Run: headless pygame with SDL's dummy video driver; simulated clock (each Clock.tick advances the game by its frame time, no real sleeping); random seed 0; keys injected as events and as key.get_pressed() state; no mouse input.
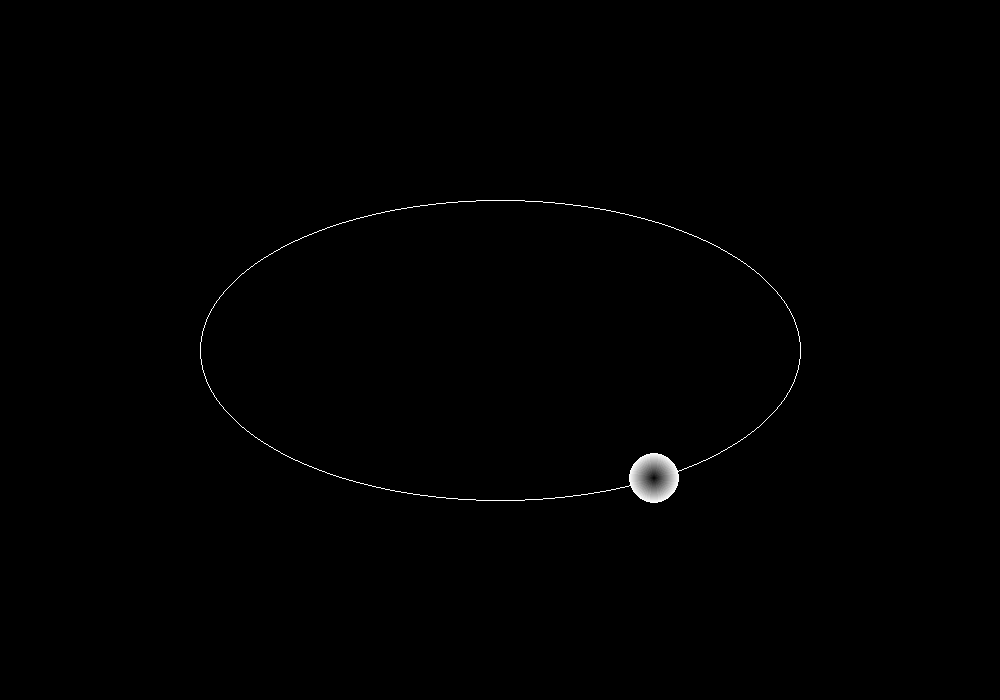
Frame 1 of 4 · flips 1–60 · no input
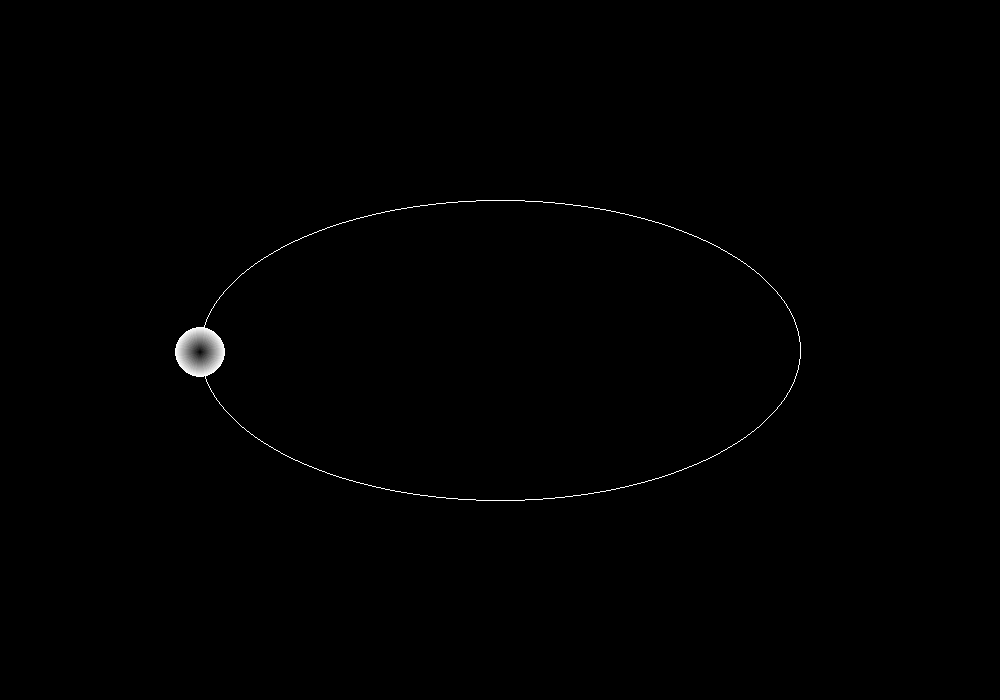
Frame 2 of 4 · flips 61–180 · tapped SPACE, RETURN · held RIGHT (→), D
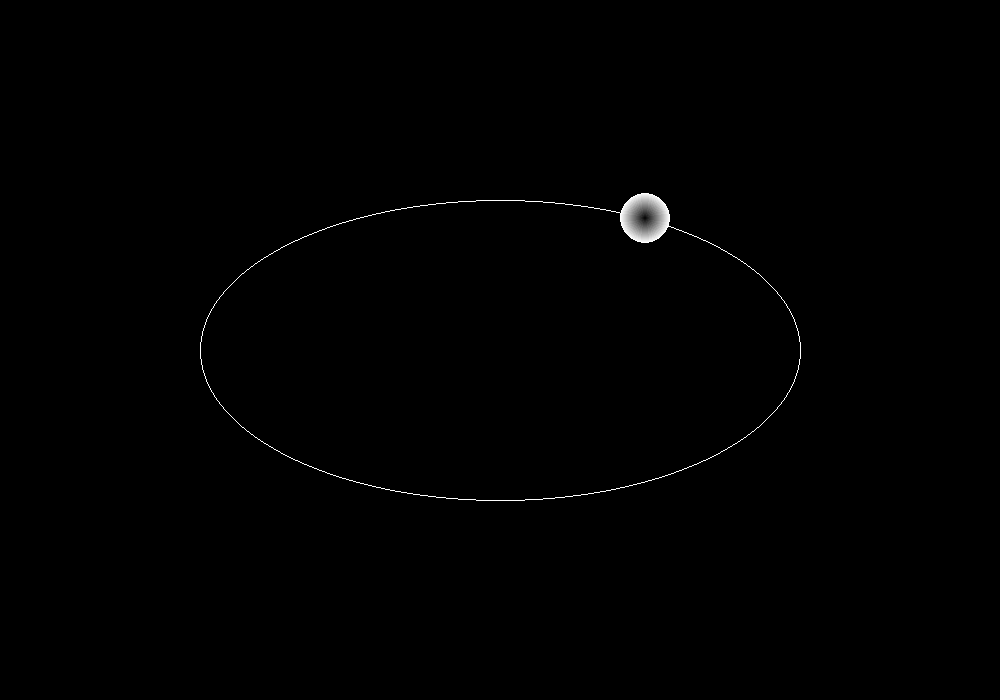
Frame 3 of 4 · flips 181–300 · held DOWN (↓), S
Frame 4 of 4 · flips 301–420 · held LEFT (←), A, UP (↑), W · screen same as frame 1, image omitted

The pygame program that drew these frames:

import pygame, sys, math
pygame.init()

# Constants
WHITE = (255, 255, 255)
BLACK = (0, 0, 0)
WIDTH, HEIGHT = 1000, 700
FPS = 60

# Pygame setup
pygame.display.set_caption("Shaded Sphere Moving on Ellipse")
screen = pygame.display.set_mode((WIDTH, HEIGHT))
clock = pygame.time.Clock()

def draw_ellipse_bla(xc, yc, rx, ry):
    x, y = 0, ry
    p1 = ry**2 - rx**2 * ry + 0.25 * rx**2
    plot_points(xc, yc, x, y)
    
    while 2 * ry**2 * x <= 2 * rx**2 * y:
        if p1 < 0:
            x += 1
            p1 += 2 * ry**2 * x + ry**2
        else:
            x += 1
            y -= 1
            p1 += 2 * ry**2 * x - 2 * rx**2 * y + ry**2
        plot_points(xc, yc, x, y)

    p2 = ry**2 * (x + 0.5)**2 + rx**2 * (y - 1)**2 - rx**2 * ry**2
    while y >= 0:
        if p2 > 0:
            y -= 1
            p2 += -2 * rx**2 * y + rx**2
        else:
            x += 1
            y -= 1
            p2 += 2 * ry**2 * x - 2 * rx**2 * y + rx**2
        plot_points(xc, yc, x, y)

def plot_points(xc, yc, x, y):
    screen.set_at((int(xc + x), int(yc + y)), WHITE)
    screen.set_at((int(xc - x), int(yc + y)), WHITE)
    screen.set_at((int(xc + x), int(yc - y)), WHITE)
    screen.set_at((int(xc - x), int(yc - y)), WHITE)

def draw_sphere_with_concentric_circles(xc, yc, max_radius):
    """
    Simulates a shaded 3D sphere by drawing concentric circles
    with increasing radius and changing brightness (from dark to white).
    """
    for r in range(max_radius, 0, -1):
        # Create a smooth shading from dark grey to white
        shade = int(255 * (r / max_radius))  # fade from dark to light
        color = (shade, shade, shade)
        pygame.draw.circle(screen, color, (int(xc), int(yc)), r)

def main():
    x, y = 500, 350  # center of ellipse
    rx, ry = 300, 150  # ellipse radii
    theta = 0  # initial angle

    while True:
        clock.tick(FPS)
        for event in pygame.event.get():
            if event.type == pygame.QUIT:
                pygame.quit()
                sys.exit()

        screen.fill(BLACK)

        # Draw the main elliptical path
        draw_ellipse_bla(x, y, rx, ry)

        # Calculate position of the moving sphere on the ellipse
        rad = math.radians(theta)
        xc = x + rx * math.cos(rad)
        yc = y + ry * math.sin(rad)

        # Draw the rotating shaded sphere
        draw_sphere_with_concentric_circles(xc, yc, 25)

        # Update angle for rotation
        theta = (theta + 1) % 360

        pygame.display.update()

if __name__ == "__main__":
    main()
